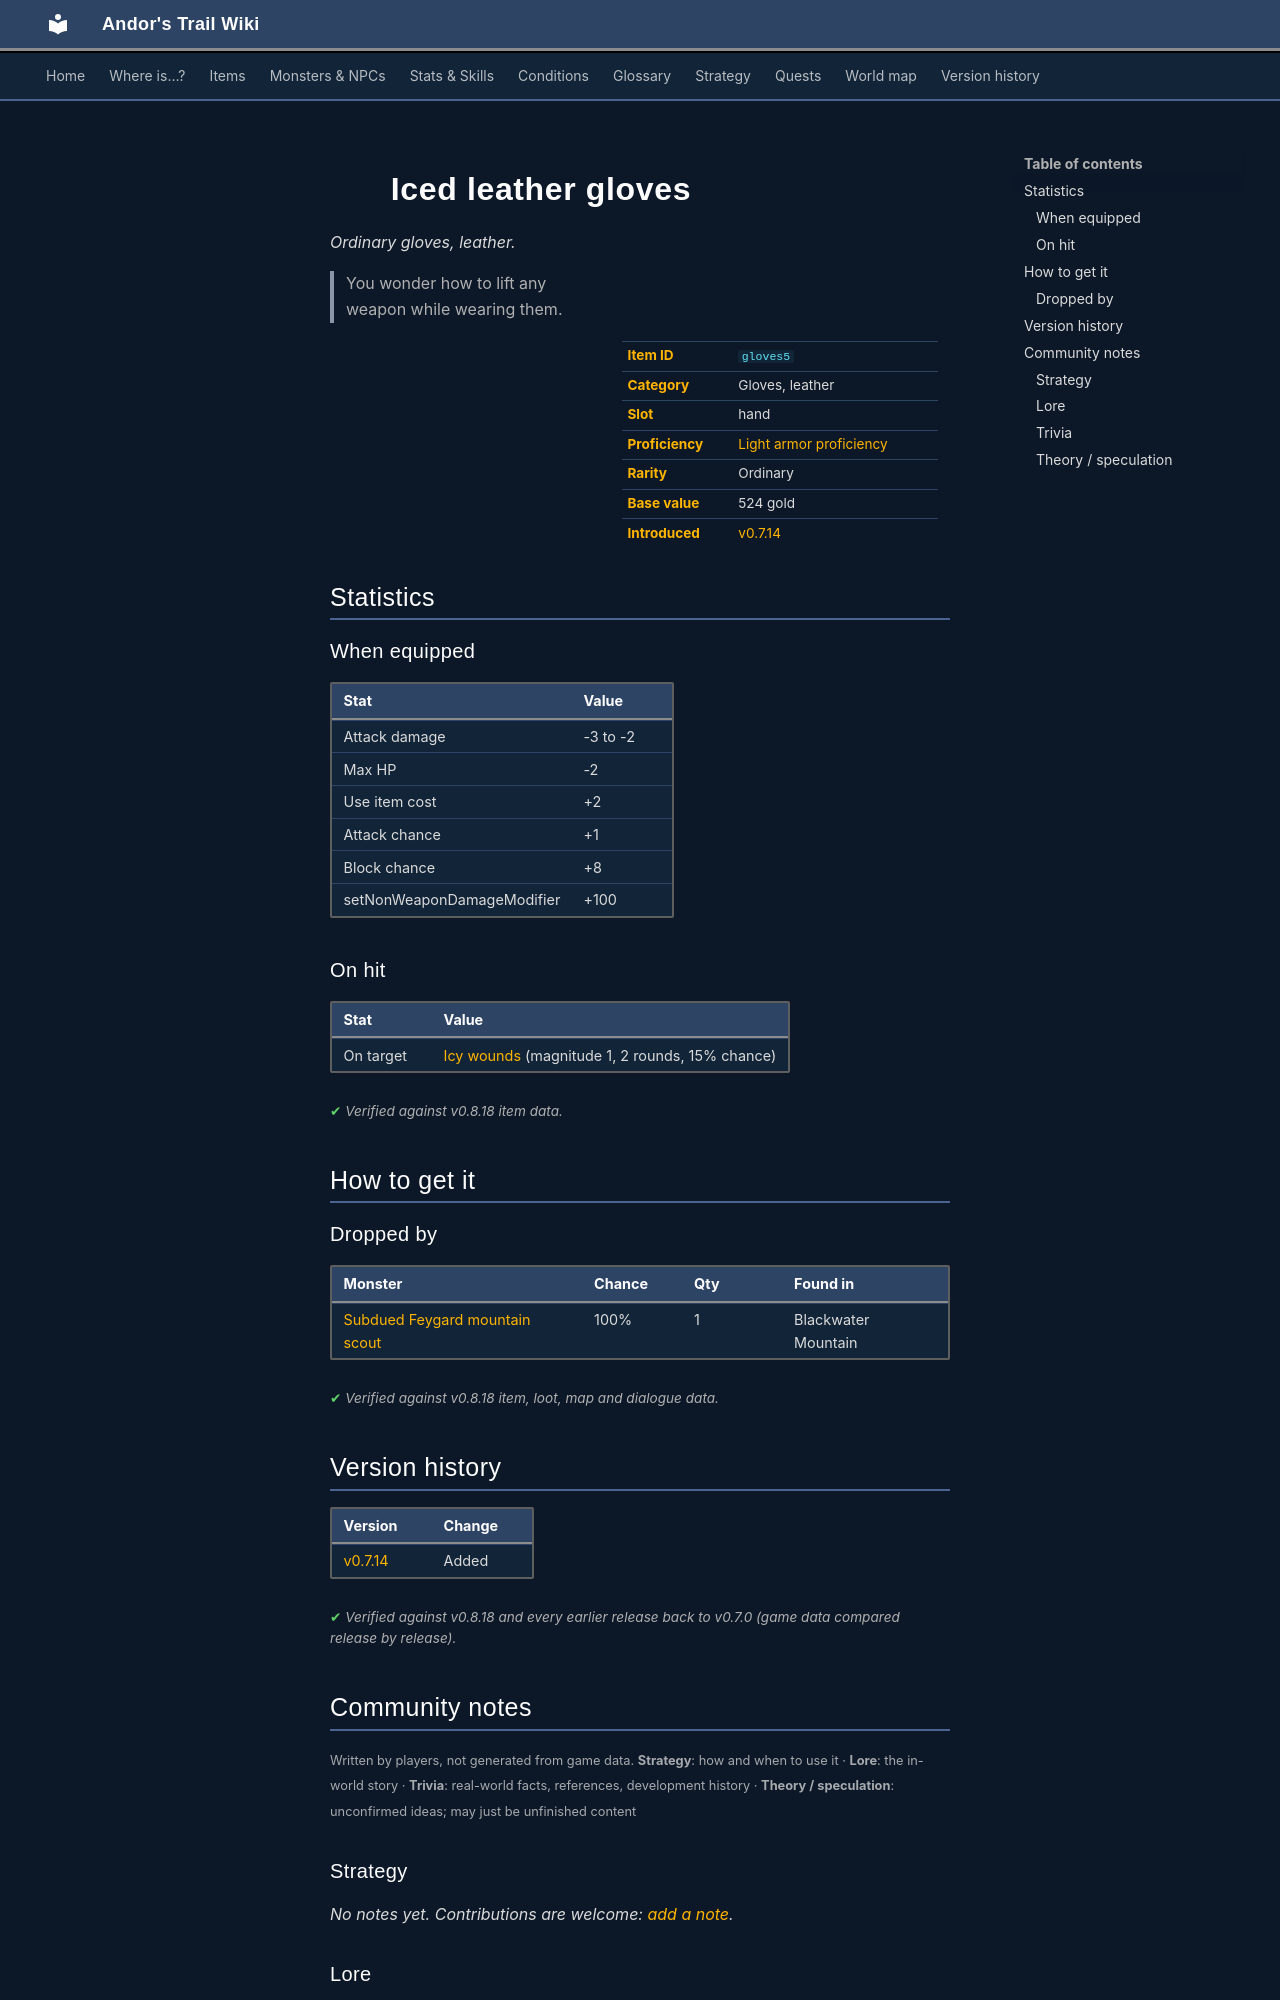

repository: asdfghjkl628/Andor-s-Trail-Wikiiii · page: items/gloves5/index.html · generator: mkdocs

---
description: "Iced leather gloves is a ordinary gloves, leather in Andor's Trail (Attack damage -3 to -2, Max HP -2, Use item cost +2, Attack chance +1). How to get it: monster drops. You wonder how to lift any weapon while wearing them."
---

# ![](../assets/icons/items/items_omi2_1.png){ .sprite } Iced leather gloves

*Ordinary gloves, leather.*

<div class="infobox" markdown>

<p class="ib-img"><img class="sprite" src="../../assets/icons/items/items_omi2_1.png" alt=""></p>

| | |
|---|---|
| **Item ID** | `gloves5` |
| **Category** | Gloves, leather |
| **Slot** | hand |
| **Proficiency** | [Light armor proficiency](../skills/armorProficiencyLight.md) |
| **Rarity** | Ordinary |
| **Base value** | 524 gold |
| **Introduced** | [v0.7.14](../versions/0.7.14.md) |

</div>

> You wonder how to lift any weapon while wearing them.

## Statistics

### When equipped

| Stat | Value |
|---|---|
| Attack damage | -3 to -2 |
| Max HP | -2 |
| Use item cost | +2 |
| Attack chance | +1 |
| Block chance | +8 |
| setNonWeaponDamageModifier | +100 |

### On hit

| Stat | Value |
|---|---|
| On target | [Icy wounds](../conditions/frozen2.md) (magnitude 1, 2 rounds, 15% chance) |

<p class="verified">Verified against v0.8.18 item data.</p>

## How to get it

### Dropped by

| Monster | Chance | Qty | Found in |
|---|---|---|---|
| [Subdued Feygard mountain scout](../monsters/ortholion_subdued.md) | 100% | 1 | Blackwater Mountain |


<p class="verified">Verified against v0.8.18 item, loot, map and dialogue data.</p>


## Version history

| Version | Change |
|---|---|
| [v0.7.14](../versions/0.7.14.md) | Added |

<p class="verified">Verified against v0.8.18 and every earlier release back to v0.7.0 (game data compared release by release).</p>


## Community notes

<small>Written by players, not generated from game data. **Strategy**: how and when to use it · **Lore**: the in-world story · **Trivia**: real-world facts, references, development history · **Theory / speculation**: unconfirmed ideas; may just be unfinished content</small>

### Strategy

*No notes yet. Contributions are welcome: [add a note](https://github.com/asdfghjkl628/Andor-s-Trail-Wikiiii/new/main/notes/items?filename=gloves5.md&value=%23%23%20Strategy%0A%0A%3C%21--%20how%20and%20when%20to%20use%20it%20--%3E%0A%0A%23%23%20Lore%0A%0A%3C%21--%20the%20in-world%20story%20--%3E%0A%0A%23%23%20Trivia%0A%0A%3C%21--%20real-world%20facts%2C%20references%2C%20development%20history%20--%3E%0A%0A%23%23%20Theory%20/%20speculation%0A%0A%3C%21--%20unconfirmed%20ideas%3B%20may%20just%20be%20unfinished%20content%20--%3E%0A).*

### Lore

*No notes yet. Contributions are welcome: [add a note](https://github.com/asdfghjkl628/Andor-s-Trail-Wikiiii/new/main/notes/items?filename=gloves5.md&value=%23%23%20Strategy%0A%0A%3C%21--%20how%20and%20when%20to%20use%20it%20--%3E%0A%0A%23%23%20Lore%0A%0A%3C%21--%20the%20in-world%20story%20--%3E%0A%0A%23%23%20Trivia%0A%0A%3C%21--%20real-world%20facts%2C%20references%2C%20development%20history%20--%3E%0A%0A%23%23%20Theory%20/%20speculation%0A%0A%3C%21--%20unconfirmed%20ideas%3B%20may%20just%20be%20unfinished%20content%20--%3E%0A).*

### Trivia

*No notes yet. Contributions are welcome: [add a note](https://github.com/asdfghjkl628/Andor-s-Trail-Wikiiii/new/main/notes/items?filename=gloves5.md&value=%23%23%20Strategy%0A%0A%3C%21--%20how%20and%20when%20to%20use%20it%20--%3E%0A%0A%23%23%20Lore%0A%0A%3C%21--%20the%20in-world%20story%20--%3E%0A%0A%23%23%20Trivia%0A%0A%3C%21--%20real-world%20facts%2C%20references%2C%20development%20history%20--%3E%0A%0A%23%23%20Theory%20/%20speculation%0A%0A%3C%21--%20unconfirmed%20ideas%3B%20may%20just%20be%20unfinished%20content%20--%3E%0A).*
